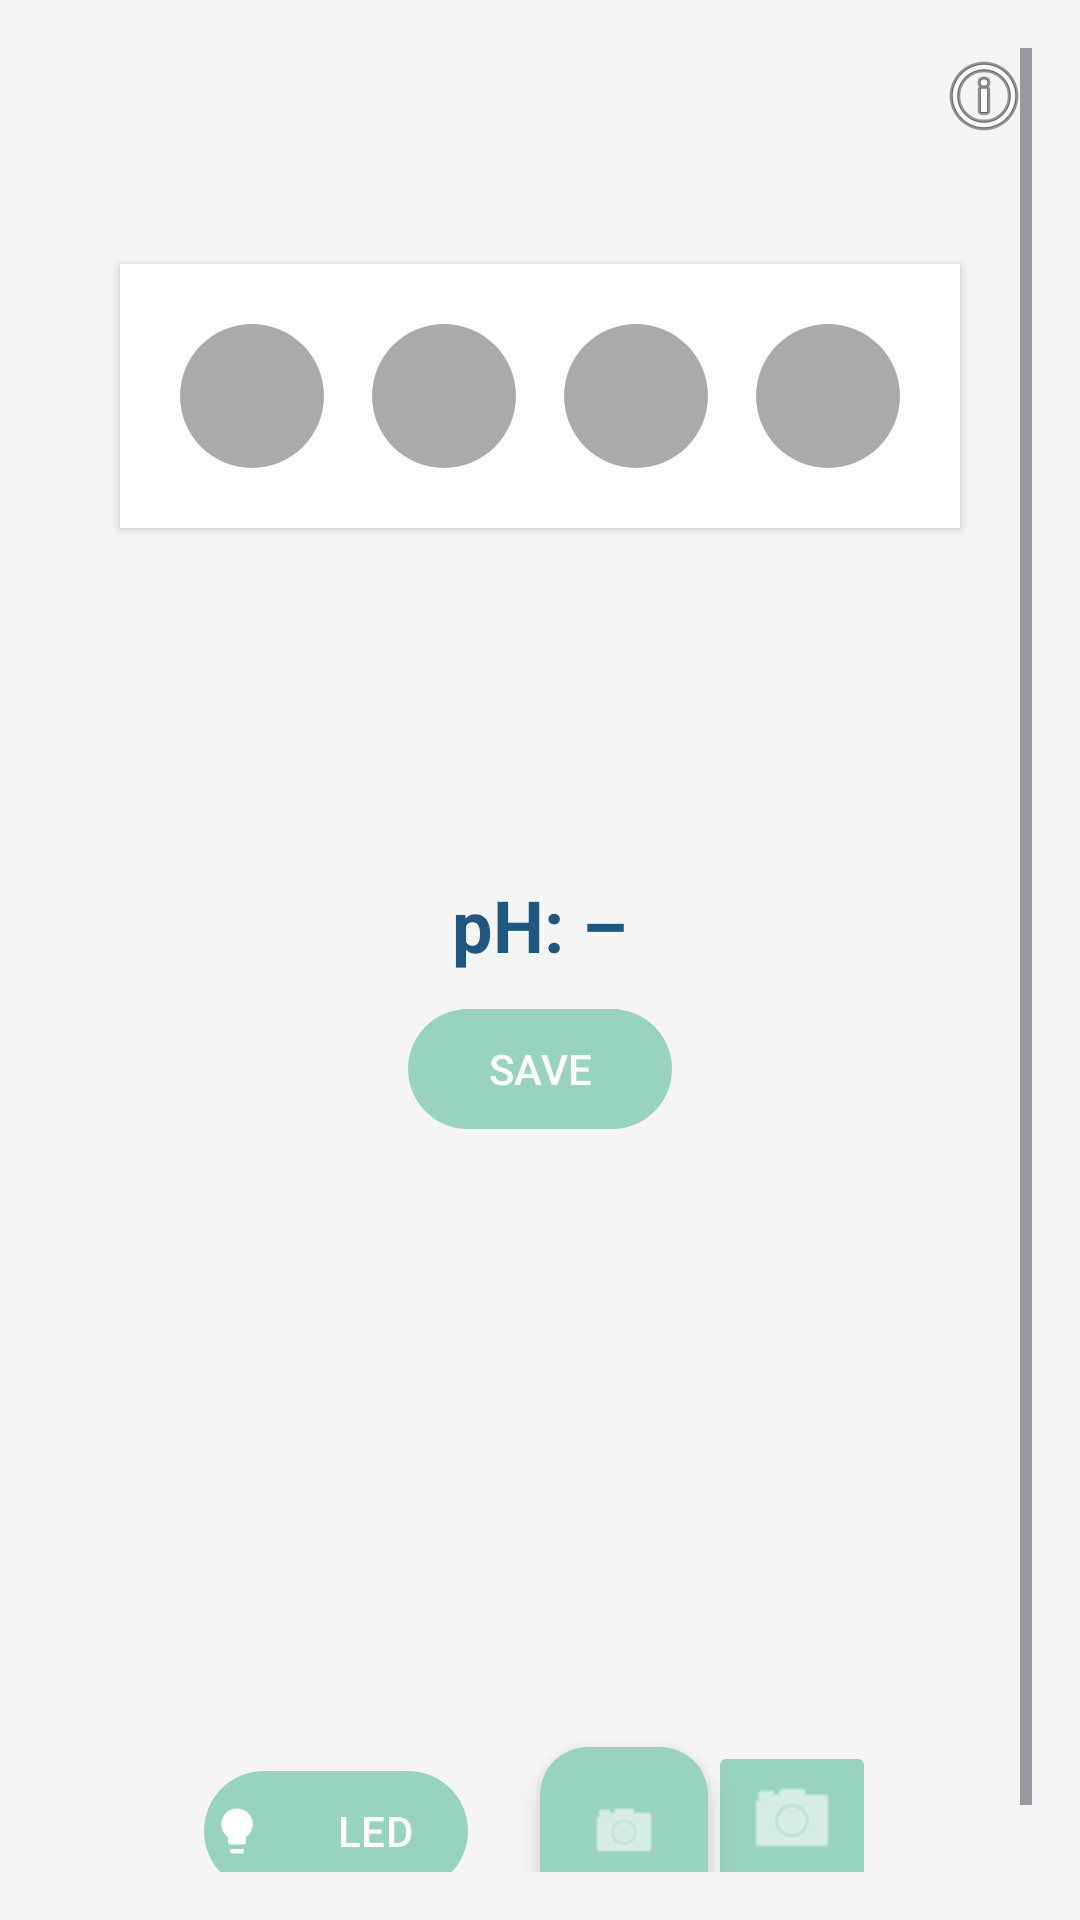

Android layout source for this screen:
<!-- AndroidManifest.xml: application theme Theme.Phmeter -->
<!-- res/layout/fragment_measure.xml -->
<?xml version="1.0" encoding="utf-8"?>
<ScrollView
    xmlns:android="http://schemas.android.com/apk/res/android"
    xmlns:app="http://schemas.android.com/apk/res-auto"
    xmlns:tools="http://schemas.android.com/tools"
    android:layout_width="match_parent"
    android:layout_height="match_parent"
    android:padding="16dp">

    <LinearLayout
        android:orientation="vertical"
        android:layout_width="match_parent"
        android:layout_height="wrap_content">

        
        <FrameLayout
            android:layout_width="match_parent"
            android:layout_height="wrap_content"
            android:paddingBottom="16dp">

            <ImageButton
                android:id="@+id/btnInfo"
                android:layout_width="wrap_content"
                android:layout_height="wrap_content"
                android:layout_gravity="end"
                android:background="?attr/selectableItemBackgroundBorderless"
                android:backgroundTint="@color/black"
                android:contentDescription="@string/info_popup"
                android:foregroundTint="@color/black"
                android:src="@android:drawable/ic_menu_info_details"
                tools:ignore="TouchTargetSizeCheck" />
        </FrameLayout>
        
        
        <LinearLayout
            android:id="@+id/rowRoIs"
            android:layout_width="wrap_content"
            android:layout_height="wrap_content"
            android:orientation="horizontal"
            android:gravity="center"
            android:background="@android:color/white"
            android:padding="12dp"
            android:layout_gravity="center_horizontal"
            android:elevation="2dp"
            android:layout_marginVertical="24dp"
            android:layout_marginHorizontal="16dp"
            android:clipToPadding="false"
            android:clipChildren="false"
            android:backgroundTint="@android:color/white"
            android:backgroundTintMode="src_over"
            android:layout_marginTop="24dp">

            <ImageView
                android:id="@+id/roi1"
                style="@style/CircularImageView"
                android:layout_width="48dp"
                android:layout_height="48dp"
                android:layout_margin="8dp"/>

            <ImageView
                android:id="@+id/roi2"
                style="@style/CircularImageView"
                android:layout_width="48dp"
                android:layout_height="48dp"
                android:layout_margin="8dp"/>

            <ImageView
                android:id="@+id/roi3"
                style="@style/CircularImageView"
                android:layout_width="48dp"
                android:layout_height="48dp"
                android:layout_margin="8dp"/>

            <ImageView
                android:id="@+id/roi4"
                style="@style/CircularImageView"
                android:layout_width="48dp"
                android:layout_height="48dp"
                android:layout_margin="8dp"/>
        </LinearLayout>

        <LinearLayout
            android:layout_width="match_parent"
            android:layout_height="wrap_content"
            android:orientation="vertical"
            android:gravity="center"
            android:layout_marginTop="92dp">   

            <TextView
                android:id="@+id/textPHValue"
                android:layout_width="wrap_content"
                android:layout_height="wrap_content"
                android:text="pH: –"
                android:textSize="24sp"
                android:textStyle="bold"
                android:textColor="@color/phtextcolor"
                android:layout_marginBottom="8dp"/>

            <com.google.android.material.button.MaterialButton
                android:id="@+id/btnSave"
                android:layout_width="wrap_content"
                android:layout_height="wrap_content"
                app:backgroundTint="@color/buttoncolor"
                android:text="SAVE"/>

            <LinearLayout
                android:layout_width="match_parent"
                android:layout_height="wrap_content"
                android:layout_marginTop="200dp"
                android:layout_marginBottom="24dp"
                android:gravity="center"
                android:orientation="horizontal">

                <com.google.android.material.button.MaterialButton
                    android:id="@+id/btnLedToggle"
                    android:layout_width="wrap_content"
                    android:layout_height="wrap_content"
                    android:layout_marginEnd="24dp"
                    android:contentDescription="@string/led_toggle"
                    android:padding="2dp"
                    android:text="LED"
                    app:backgroundTint="@color/buttoncolor"
                    app:icon="@drawable/ic_flash_off"
                    app:iconTint="@color/white" />

                <com.google.android.material.floatingactionbutton.FloatingActionButton
                    android:id="@+id/fabCapture"
                    android:layout_width="wrap_content"
                    android:layout_height="wrap_content"
                    android:contentDescription="@string/capture"
                    android:src="@android:drawable/ic_menu_camera"
                    app:backgroundTint="@color/buttoncolor"
                    app:tint="@android:color/white" />
                <ImageButton
                    android:id="@+id/btnDebugOverlay"
                    android:layout_width="wrap_content"
                    android:layout_height="wrap_content"
                    android:layout_gravity="end"
                    android:layout_marginTop="8dp"
                    android:contentDescription="Debug Overlay"
                    android:src="@android:drawable/ic_menu_camera"
                    app:backgroundTint="@color/buttoncolor"
                    app:tint="@android:color/white" />

            </LinearLayout>
        </LinearLayout>


    </LinearLayout>
</ScrollView>
<!-- resources referenced by this layout -->
<resources>
  <color name="black">#FF000000</color>
  <color name="buttoncolor">#98d2c0</color>
  <color name="phtextcolor">#205781</color>
  <color name="white">#FFFFFFFF</color>
  <!-- drawable ic_flash_off (drawable) -->
  <vector xmlns:android="http://schemas.android.com/apk/res/android" android:height="24dp" android:tint="#262424" android:viewportHeight="24" android:viewportWidth="24" android:width="24dp">
        
      <path android:fillColor="@android:color/white" android:pathData="M9,21c0,0.5 0.4,1 1,1h4c0.6,0 1,-0.5 1,-1v-1L9,20v1zM12,2C8.1,2 5,5.1 5,9c0,2.4 1.2,4.5 3,5.7L8,17c0,0.5 0.4,1 1,1h6c0.6,0 1,-0.5 1,-1v-2.3c1.8,-1.3 3,-3.4 3,-5.7 0,-3.9 -3.1,-7 -7,-7z"/>
      
  </vector>
  <string name="capture">Take Picture</string>
  <string name="info_popup">Wi-Fi Info</string>
  <string name="led_toggle">Toggle LED</string>
  <style name="CircularImageView">
          <item name="android:scaleType">centerCrop</item>
          <item name="android:background">@drawable/circle_mask</item>
      </style>
  <style name="Theme.Phmeter" parent="Base.Theme.Phmeter" />
  <!-- drawable circle_mask (drawable) -->
  <?xml version="1.0" encoding="utf-8"?>
      <shape xmlns:android="http://schemas.android.com/apk/res/android"
          android:shape="oval">
          <solid android:color="@android:color/darker_gray"/>
      </shape>
  <style name="Base.Theme.Phmeter" parent="Theme.Material3.DayNight.NoActionBar">
          
          
          <item name="android:colorBackground">@color/background_light</item>
      </style>
  <color name="background_light">#f5f5f5</color>
</resources>
